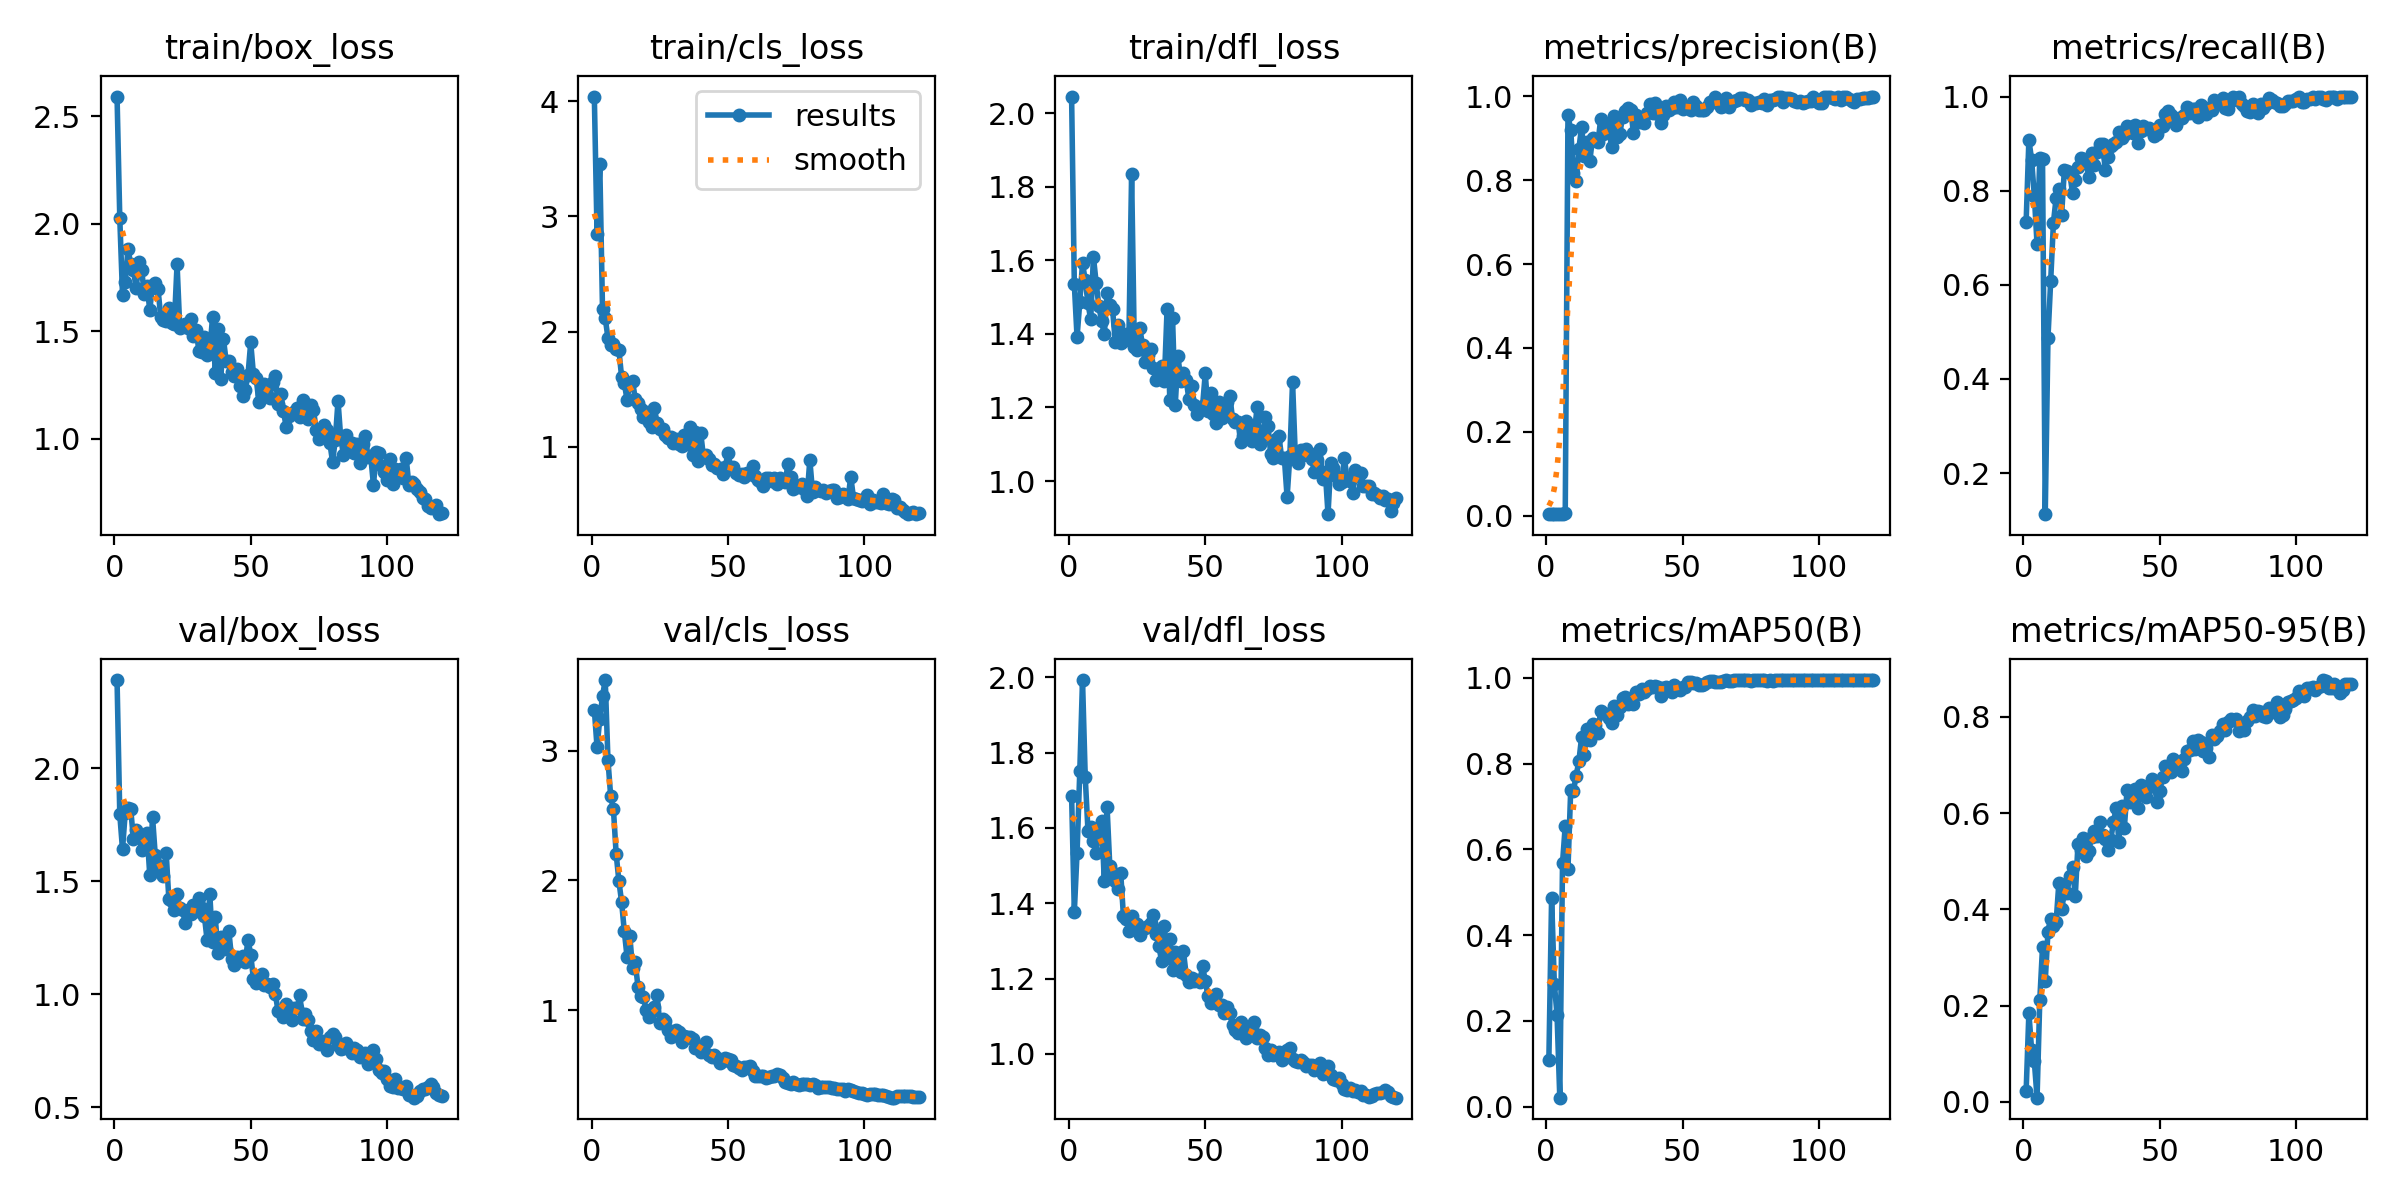

Data behind this chart, as committed beside it:
epoch, time, train/box_loss, train/cls_loss, train/dfl_loss, metrics/precision(B), metrics/recall(B), metrics/mAP50(B), metrics/mAP50-95(B), val/box_loss, val/cls_loss, val/dfl_loss, lr/pg0, lr/pg1, lr/pg2
1, 13.01, 2.592, 4.04, 2.045, 0.00425, 0.7342, 0.1095, 0.02249, 2.391, 3.315, 1.685, 0.00015, 0.00015, 0.00015
2, 18.07, 2.027, 2.848, 1.534, 0.00525, 0.9075, 0.4872, 0.1846, 1.796, 3.026, 1.377, 0.0003141, 0.0003141, 0.0003141
3, 23.91, 1.669, 3.452, 1.391, 0.00506, 0.8662, 0.287, 0.1084, 1.642, 3.243, 1.534, 0.0004755, 0.0004755, 0.0004755
4, 29.3, 1.726, 2.196, 1.486, 0.00458, 0.7885, 0.2132, 0.08389, 1.804, 3.419, 1.75, 0.000634, 0.000634, 0.000634
5, 34.7, 1.884, 2.116, 1.592, 0.00398, 0.686, 0.02068, 0.00854, 1.825, 3.543, 1.993, 0.0007899, 0.0007899, 0.0007899
6, 40.1, 1.812, 1.945, 1.546, 0.00513, 0.8696, 0.5676, 0.2118, 1.821, 2.926, 1.734, 0.000943, 0.000943, 0.000943
7, 45.9, 1.786, 1.887, 1.483, 0.00611, 0.8663, 0.6556, 0.3216, 1.688, 2.647, 1.593, 0.001093, 0.001093, 0.001093
8, 51.72, 1.699, 1.896, 1.44, 0.9544, 0.1127, 0.554, 0.2515, 1.728, 2.549, 1.603, 0.001241, 0.001241, 0.001241
9, 57.1, 1.822, 1.846, 1.609, 0.9195, 0.4878, 0.7383, 0.353, 1.71, 2.205, 1.565, 0.001386, 0.001386, 0.001386
10, 62.88, 1.787, 1.84, 1.539, 0.8178, 0.609, 0.7361, 0.3805, 1.639, 1.996, 1.534, 0.001528, 0.001528, 0.001528
11, 68.73, 1.674, 1.607, 1.475, 0.7978, 0.7323, 0.7722, 0.3657, 1.695, 1.833, 1.595, 0.001529, 0.001529, 0.001529
12, 74.11, 1.711, 1.552, 1.434, 0.8751, 0.7854, 0.8057, 0.3747, 1.714, 1.607, 1.619, 0.001516, 0.001516, 0.001516
13, 79.89, 1.598, 1.408, 1.399, 0.9271, 0.8026, 0.8619, 0.4558, 1.527, 1.41, 1.458, 0.001502, 0.001502, 0.001502
14, 85.67, 1.716, 1.55, 1.511, 0.8583, 0.7491, 0.8203, 0.4003, 1.786, 1.575, 1.656, 0.001488, 0.001488, 0.001488
15, 91.03, 1.726, 1.575, 1.479, 0.8897, 0.8432, 0.8804, 0.4335, 1.617, 1.322, 1.499, 0.001474, 0.001474, 0.001474
16, 96.38, 1.698, 1.413, 1.468, 0.8449, 0.8426, 0.8554, 0.435, 1.574, 1.368, 1.479, 0.001461, 0.001461, 0.001461
17, 101.8, 1.568, 1.382, 1.379, 0.9, 0.8379, 0.8923, 0.4703, 1.536, 1.181, 1.458, 0.001447, 0.001447, 0.001447
18, 107.5, 1.55, 1.327, 1.423, 0.8958, 0.7941, 0.8899, 0.4889, 1.526, 1.107, 1.438, 0.001433, 0.001433, 0.001433
19, 113.3, 1.549, 1.261, 1.375, 0.8897, 0.8234, 0.8722, 0.4271, 1.627, 1.101, 1.48, 0.001419, 0.001419, 0.001419
20, 118.7, 1.606, 1.302, 1.379, 0.9456, 0.8513, 0.9232, 0.5357, 1.421, 1.001, 1.366, 0.001406, 0.001406, 0.001406
21, 124.4, 1.537, 1.213, 1.398, 0.9089, 0.8696, 0.9176, 0.5231, 1.415, 0.9482, 1.357, 0.001392, 0.001392, 0.001392
22, 129.8, 1.535, 1.169, 1.387, 0.9344, 0.8679, 0.9152, 0.5493, 1.375, 0.9977, 1.327, 0.001378, 0.001378, 0.001378
23, 135.6, 1.812, 1.336, 1.834, 0.9198, 0.8613, 0.9073, 0.5105, 1.442, 1.025, 1.366, 0.001364, 0.001364, 0.001364
24, 140.9, 1.513, 1.209, 1.364, 0.8799, 0.8281, 0.8952, 0.5223, 1.382, 1.117, 1.346, 0.001351, 0.001351, 0.001351
25, 146.3, 1.525, 1.153, 1.356, 0.9529, 0.8811, 0.9337, 0.5509, 1.374, 0.9033, 1.344, 0.001337, 0.001337, 0.001337
26, 152.1, 1.535, 1.151, 1.415, 0.9024, 0.8554, 0.9137, 0.5637, 1.316, 0.9302, 1.316, 0.001323, 0.001323, 0.001323
27, 157.8, 1.514, 1.103, 1.369, 0.9093, 0.8827, 0.9323, 0.5516, 1.372, 0.9195, 1.334, 0.001309, 0.001309, 0.001309
28, 163.2, 1.554, 1.076, 1.325, 0.9513, 0.8993, 0.953, 0.5817, 1.355, 0.8454, 1.335, 0.001296, 0.001296, 0.001296
29, 168.9, 1.475, 1.084, 1.344, 0.9639, 0.8988, 0.9547, 0.5556, 1.397, 0.7909, 1.339, 0.001282, 0.001282, 0.001282
30, 174.3, 1.507, 1.031, 1.359, 0.9724, 0.8448, 0.9385, 0.546, 1.369, 0.8286, 1.348, 0.001268, 0.001268, 0.001268
31, 179.7, 1.407, 1.068, 1.308, 0.9669, 0.8712, 0.9509, 0.5228, 1.427, 0.8487, 1.368, 0.001254, 0.001254, 0.001254
32, 185, 1.402, 1.021, 1.274, 0.9133, 0.896, 0.9388, 0.5446, 1.381, 0.8293, 1.318, 0.001241, 0.001241, 0.001241
33, 190.3, 1.472, 1.009, 1.3, 0.9543, 0.8991, 0.9676, 0.5808, 1.349, 0.7587, 1.285, 0.001227, 0.001227, 0.001227
34, 196.1, 1.388, 1.102, 1.312, 0.9373, 0.9037, 0.962, 0.6111, 1.241, 0.7986, 1.246, 0.001213, 0.001213, 0.001213
35, 201.9, 1.41, 1.027, 1.272, 0.9419, 0.924, 0.9742, 0.5408, 1.444, 0.7944, 1.339, 0.001199, 0.001199, 0.001199
36, 207.2, 1.565, 1.169, 1.467, 0.9369, 0.9129, 0.9666, 0.6142, 1.229, 0.7973, 1.253, 0.001186, 0.001186, 0.001186
37, 212.9, 1.306, 0.9308, 1.221, 0.9606, 0.9191, 0.973, 0.5697, 1.341, 0.7771, 1.304, 0.001172, 0.001172, 0.001172
38, 218.2, 1.509, 1.126, 1.444, 0.9806, 0.9374, 0.9813, 0.6486, 1.185, 0.7053, 1.222, 0.001158, 0.001158, 0.001158
39, 224, 1.278, 0.8772, 1.207, 0.9606, 0.9355, 0.9795, 0.6237, 1.255, 0.7151, 1.27, 0.001144, 0.001144, 0.001144
40, 229.3, 1.464, 1.121, 1.34, 0.9839, 0.9224, 0.9805, 0.6367, 1.229, 0.6745, 1.243, 0.001131, 0.001131, 0.001131
41, 234.6, 1.36, 0.9147, 1.272, 0.9571, 0.9406, 0.9798, 0.6498, 1.2, 0.6847, 1.217, 0.001117, 0.001117, 0.001117
42, 240.4, 1.363, 0.9297, 1.293, 0.9366, 0.9021, 0.9582, 0.6099, 1.279, 0.7526, 1.272, 0.001103, 0.001103, 0.001103
43, 245.7, 1.308, 0.8936, 1.274, 0.9558, 0.926, 0.9761, 0.6585, 1.157, 0.6585, 1.21, 0.001089, 0.001089, 0.001089
44, 251.4, 1.291, 0.8448, 1.224, 0.9774, 0.9383, 0.9798, 0.6532, 1.132, 0.6414, 1.192, 0.001076, 0.001076, 0.001076
45, 256.7, 1.324, 0.8505, 1.259, 0.9677, 0.9306, 0.9719, 0.6331, 1.167, 0.6567, 1.202, 0.001062, 0.001062, 0.001062
46, 262, 1.245, 0.816, 1.205, 0.9726, 0.9339, 0.9677, 0.6545, 1.162, 0.6341, 1.194, 0.001048, 0.001048, 0.001048
47, 267.4, 1.199, 0.8136, 1.181, 0.9871, 0.9282, 0.9843, 0.6711, 1.171, 0.5925, 1.196, 0.001034, 0.001034, 0.001034
48, 273.2, 1.226, 0.7682, 1.193, 0.9737, 0.9172, 0.9745, 0.6584, 1.145, 0.6103, 1.192, 0.001021, 0.001021, 0.001021
49, 278.5, 1.296, 0.8222, 1.203, 0.9908, 0.9207, 0.972, 0.623, 1.242, 0.6322, 1.233, 0.001007, 0.001007, 0.001007
50, 283.8, 1.447, 0.9488, 1.292, 0.9689, 0.939, 0.9784, 0.6452, 1.176, 0.6222, 1.194, 0.0009931, 0.0009931, 0.0009931
51, 289.1, 1.299, 0.8182, 1.19, 0.9747, 0.9366, 0.979, 0.676, 1.067, 0.6128, 1.152, 0.0009794, 0.0009794, 0.0009794
52, 294.8, 1.281, 0.8222, 1.238, 0.9729, 0.9628, 0.9907, 0.6977, 1.05, 0.5799, 1.134, 0.0009656, 0.0009656, 0.0009656
53, 300.5, 1.17, 0.7762, 1.181, 0.9665, 0.9703, 0.9909, 0.692, 1.077, 0.5734, 1.144, 0.0009519, 0.0009519, 0.0009519
54, 305.9, 1.206, 0.7511, 1.157, 0.9869, 0.9602, 0.9883, 0.6851, 1.089, 0.5584, 1.158, 0.0009381, 0.0009381, 0.0009381
55, 311.2, 1.252, 0.7601, 1.215, 0.9763, 0.9554, 0.9892, 0.712, 1.042, 0.5412, 1.129, 0.0009244, 0.0009244, 0.0009244
56, 316.9, 1.2, 0.7357, 1.173, 0.9681, 0.9406, 0.9834, 0.7032, 1.048, 0.5622, 1.129, 0.0009106, 0.0009106, 0.0009106
57, 322.2, 1.189, 0.7745, 1.194, 0.9668, 0.9539, 0.9845, 0.7053, 1.035, 0.5597, 1.109, 0.0008968, 0.0008968, 0.0008968
58, 327.5, 1.264, 0.7611, 1.216, 0.9661, 0.9553, 0.9869, 0.6878, 1.046, 0.5683, 1.123, 0.0008831, 0.0008831, 0.0008831
59, 332.8, 1.292, 0.8378, 1.232, 0.9749, 0.9613, 0.9903, 0.7127, 1.004, 0.5325, 1.108, 0.0008693, 0.0008693, 0.0008693
60, 338.5, 1.162, 0.7443, 1.169, 0.9867, 0.9788, 0.9934, 0.7293, 0.9282, 0.4943, 1.076, 0.0008556, 0.0008556, 0.0008556
... 60 more rows
